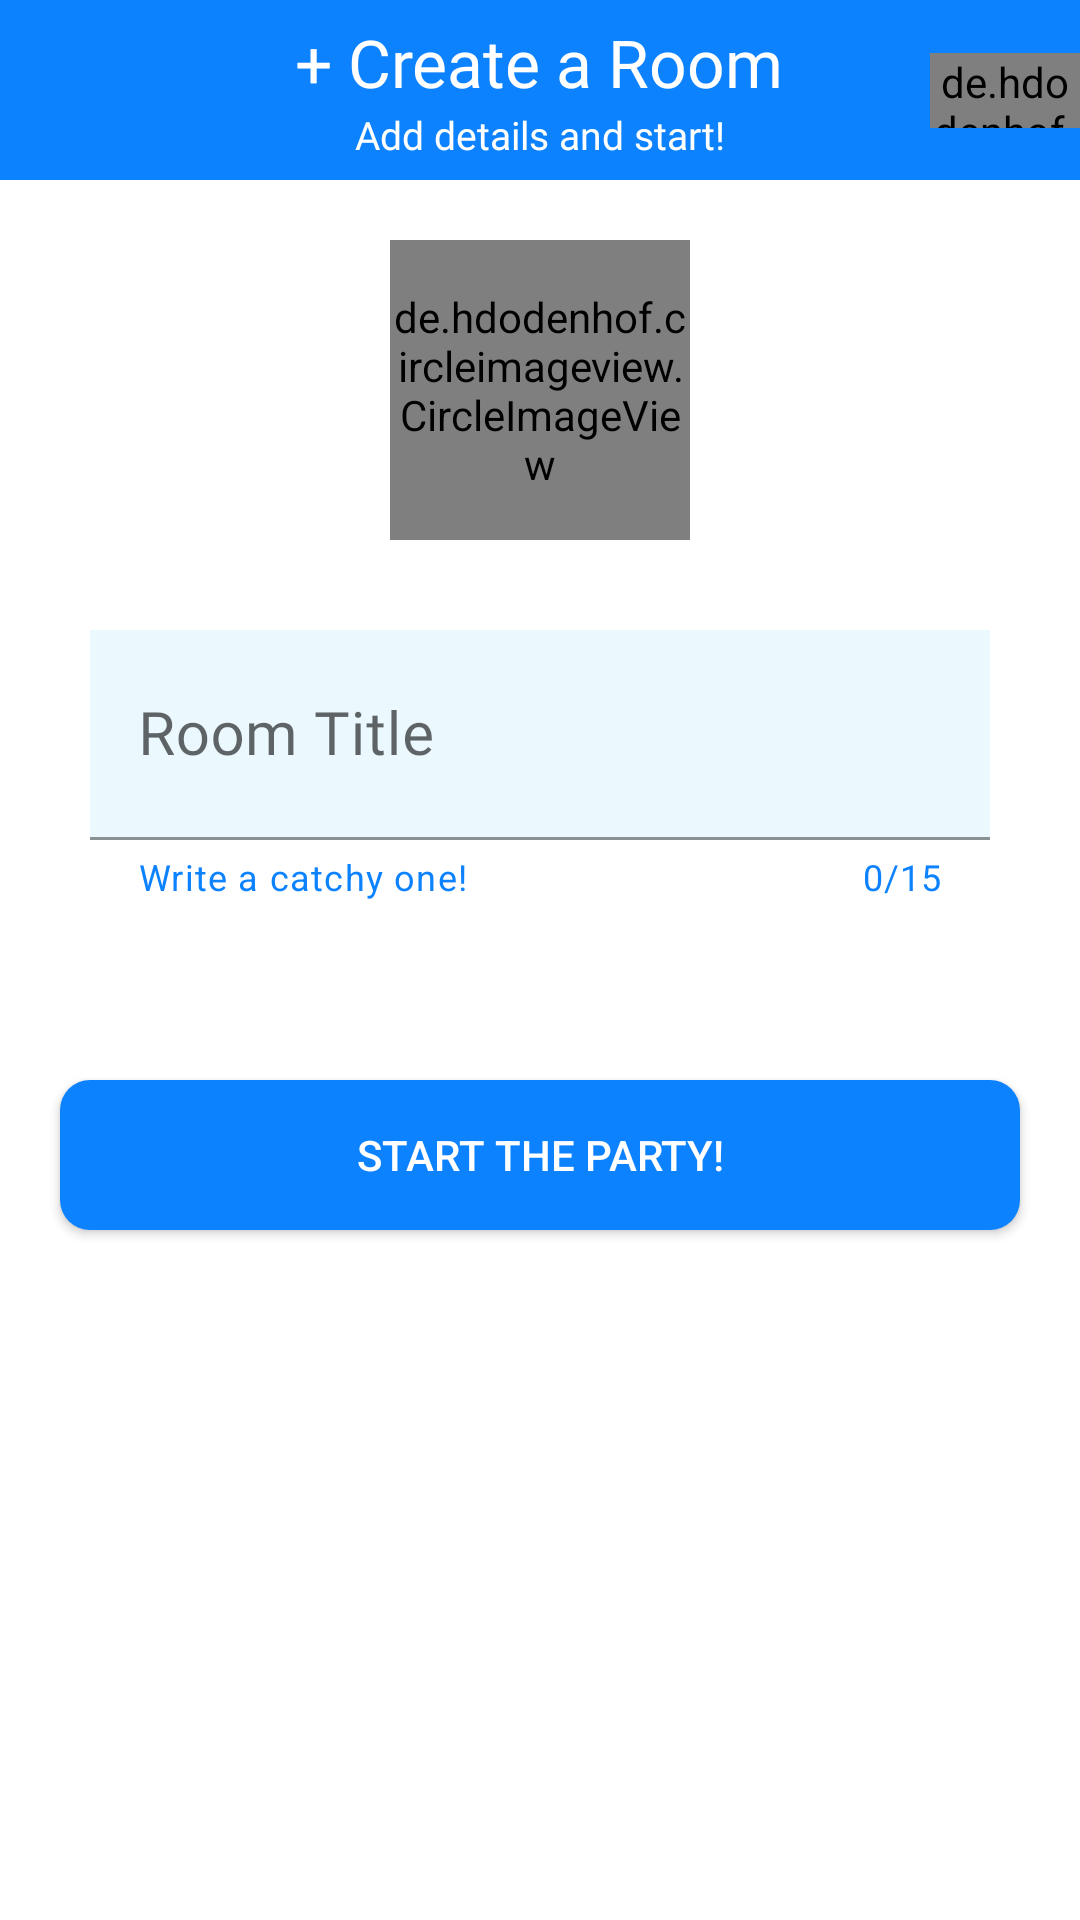

Here is an Android app screen rendered from its layout file. Give the layout XML and the strings, colors and styles it references.
<!-- AndroidManifest.xml: application theme Theme.SpotifyTestApp -->
<!-- res/layout/activity_room_starter.xml -->
<?xml version="1.0" encoding="utf-8"?>
<androidx.appcompat.widget.LinearLayoutCompat xmlns:android="http://schemas.android.com/apk/res/android"
    xmlns:app="http://schemas.android.com/apk/res-auto"
    xmlns:tools="http://schemas.android.com/tools"
    android:layout_width="match_parent"
    android:layout_height="match_parent"
    android:orientation="vertical"
>


    <include
        android:id="@+id/include"
        layout="@layout/custom_secondary_action_bar"
      />











    <de.hdodenhof.circleimageview.CircleImageView
        android:id="@+id/imageView2"
        android:layout_width="100dp"
        android:layout_height="100dp"
        android:layout_marginTop="20dp"
        android:layout_gravity="center"
        app:civ_border_width="3dp"
        app:civ_border_color="@color/s_blue"
        android:src="@drawable/poster"
        />

    <com.google.android.material.textfield.TextInputLayout
        android:id="@+id/textField"
        android:layout_width="match_parent"
        android:layout_height="100dp"
        app:startIconContentDescription="Room"
        android:layout_margin="30dp"
        app:endIconMode="clear_text"
        android:layout_gravity="center"
        android:hint="Room Title"

        android:layout_marginTop="30dp"
        android:layout_marginBottom="20dp"
        android:paddingBottom="5dp"
        app:helperTextEnabled="true"
        app:helperTextTextColor="@color/s_blue"
        app:counterTextColor="@color/s_blue"
        app:helperText="Write a catchy one!"
        app:counterEnabled="true"
        app:counterMaxLength="15"
        app:errorEnabled="true"
       >

        <com.google.android.material.textfield.TextInputEditText
            android:id="@+id/editTextROOM"
            android:layout_width="match_parent"
            android:layout_height="70dp"
            android:textSize="20sp"
            android:fontFamily="@font/hb"
            android:background="#EBF9FF"
            android:focusedByDefault="true"
            android:textColor="@color/black"
            android:maxLines="1"
            android:saveEnabled="true"
            />

    </com.google.android.material.textfield.TextInputLayout>

    <androidx.appcompat.widget.AppCompatButton
        android:id="@+id/startMainRoomBTN"
        android:layout_width="match_parent"
        android:layout_height="50dp"
        android:layout_gravity="center"
       android:background="@drawable/four_side_rounded_blue_more_rounder"
        android:textColor="@color/white"
        android:layout_margin="20dp"
        android:text="@string/start_the_party" />

    














</androidx.appcompat.widget.LinearLayoutCompat>
<!-- res/layout/custom_secondary_action_bar.xml (included above) -->
<?xml version = "1.0" encoding = "utf-8"?>
<androidx.constraintlayout.widget.ConstraintLayout xmlns:android="http://schemas.android.com/apk/res/android"
    xmlns:app="http://schemas.android.com/apk/res-auto"
    xmlns:tools="http://schemas.android.com/tools"
    android:id="@+id/custom_action_bar_consLay"
    android:layout_width="match_parent"
    android:layout_height="60dp"
    android:background="#303030"
   >

        <LinearLayout
            android:id="@+id/linearLayout4"
            android:layout_width="match_parent"
            android:layout_height="match_parent"
            android:orientation="vertical"
            android:background="@color/s_blue"
            app:layout_constraintBottom_toBottomOf="parent"
            app:layout_constraintEnd_toEndOf="parent"
            app:layout_constraintStart_toStartOf="parent"
            app:layout_constraintTop_toTopOf="parent">

                <TextView
                    android:id="@+id/participantCountTXTV"
                    android:layout_width="wrap_content"
                    android:layout_height="32dp"
                    android:layout_gravity="center"
                    android:fontFamily="@font/hxtrabold"
                    android:gravity="start"
                    android:paddingTop="6dp"
                    android:text="+ Create a Room"
                    android:textColor="@color/white200"
                    android:textSize="22sp"
                    android:visibility="visible" />

                <TextView
                    android:id="@+id/txtView"
                    android:layout_width="wrap_content"
                    android:layout_height="28dp"
                    android:layout_gravity="center_horizontal"
                    android:fontFamily="@font/hmed"
                    android:paddingTop="4dp"
                    android:text="Add details and start!"
                    android:textColor="@color/white200"
                    android:textSize="13sp"
                    android:visibility="visible" />

        </LinearLayout>


        <de.hdodenhof.circleimageview.CircleImageView
            android:layout_width="50dp"
            android:id="@+id/cancel_room_creation"
            android:layout_height="25dp"
            android:src="@drawable/ic_baseline_cancel_24"
            app:layout_constraintBottom_toBottomOf="parent"
            app:layout_constraintEnd_toEndOf="parent"
            app:layout_constraintTop_toTopOf="parent" />

</androidx.constraintlayout.widget.ConstraintLayout>
<!-- resources referenced by this layout -->
<resources>
  <color name="black">#121212</color>
  <color name="s_blue">#0D82FF</color>
  <color name="s_grey">#CACACA</color>
  <color name="white">#FFFFFFFF</color>
  <color name="white200">#FFFFFF</color>
  <!-- drawable four_side_rounded_blue_more_rounder (drawable-v24) -->
  <?xml version="1.0" encoding="utf-8"?>
  <layer-list xmlns:android="http://schemas.android.com/apk/res/android" >
  
      <item android:top="0dp" android:bottom="0dp"
          >
          <shape
              android:shape="rectangle"
              >
              <corners android:radius="10dp"
                  />
  
  
             <solid
             android:color="@color/s_yellow"
                 />
  
  
  
          </shape>
      </item>
  
  </layer-list>
  <!-- drawable poster: jpg bitmap (drawable, 19785 bytes) -->
  <string name="start_the_party">Start the party!</string>
  <style name="Theme.SpotifyTestApp" parent="Theme.MaterialComponents.DayNight.NoActionBar">
  
          
  
          <item name="colorPrimary">@color/s_blue</item>
          <item name="colorPrimaryVariant">@color/black</item>
          <item name="colorOnPrimary">@color/s_blue</item>
          <item name="elevationOverlayColor">@color/white</item>
  
          
  
          <item name="colorSecondary">@color/teal_200</item>
          <item name="colorSecondaryVariant">@color/teal_700</item>
          <item name="colorOnSecondary">@color/s_blue200</item>
  
          
  
          <item name="android:statusBarColor" tools:targetApi="l">@color/dark_bg</item>
          <item name="android:navigationBarColor">@color/dark_bg</item>
  
          
  
          <item name="bottomSheetDialogTheme">@style/AppBottomSheetDialogTheme</item>
  
  
          
  
  
  
          
          <item name="android:windowActivityTransitions">true</item>
  
          
          <item name="android:windowEnterTransition">@transition/explode</item>
          <item name="android:windowExitTransition">@transition/explode</item>
  
          
  
  
  
  
  
  
  
  
  
  
      </style>
  <color name="s_yellow">@color/s_blue</color>
  <color name="teal_200">#FFFFFF</color>
  <color name="teal_700">#ECECEC</color>
  <color name="s_blue200">#90CAF9</color>
  <color name="dark_bg">#1C1C1C</color>
  <style name="AppBottomSheetDialogTheme" parent="Theme.Design.Light.BottomSheetDialog">
          <item name="bottomSheetStyle">@style/AppModalStyle</item>
      </style>
  <style name="AppModalStyle" parent="Widget.Design.BottomSheet.Modal">
          <item name="android:background">@drawable/borders_light</item>
      </style>
  <!-- drawable borders_light (drawable) -->
  <?xml version="1.0" encoding="utf-8"?>
  <layer-list xmlns:android="http://schemas.android.com/apk/res/android" >
      <item>
  
          <shape
              android:shape="rectangle">
  
              <corners android:topLeftRadius="10dp"
                  android:topRightRadius="10dp"/><solid
                  android:color="#FBFBFB"
                  />
          </shape>
      </item>
  
  
  
  </layer-list>
</resources>
